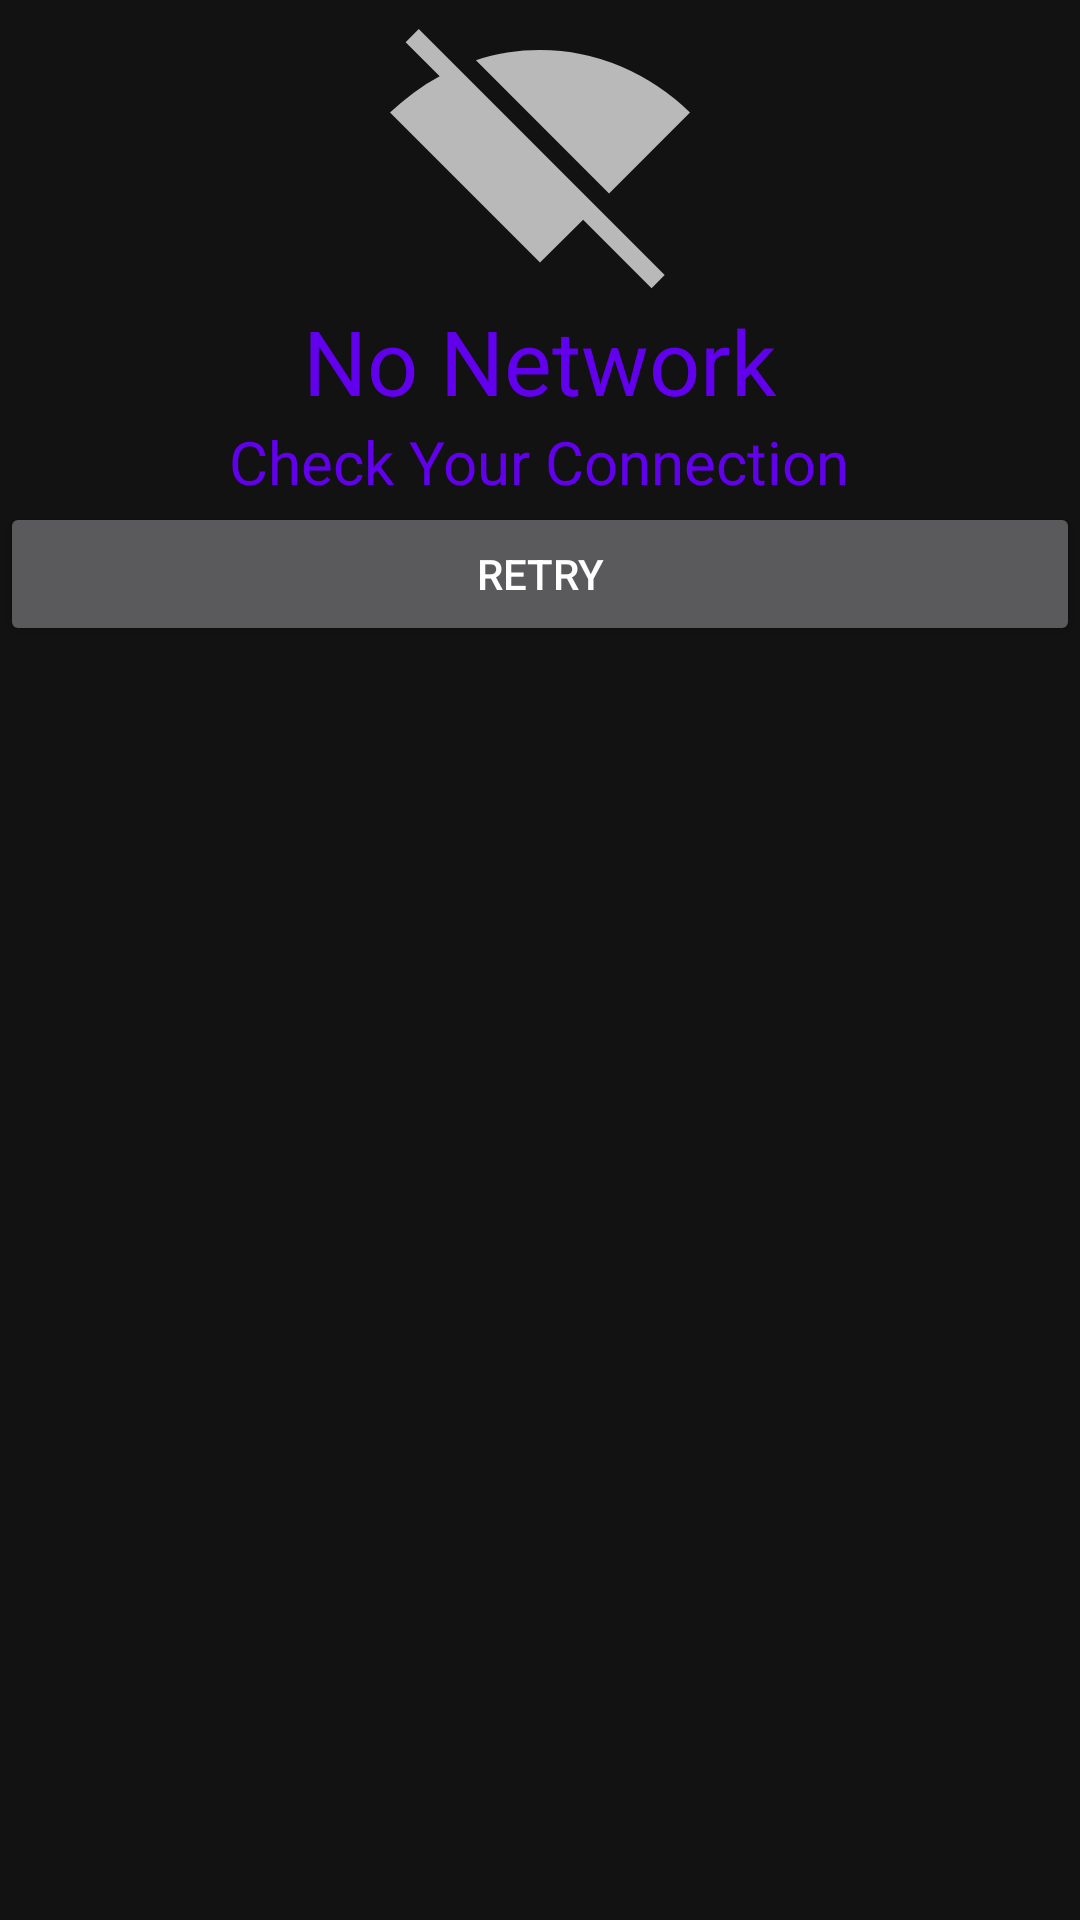

This screen was rendered from an Android layout file. Write that file and the resources it references.
<!-- AndroidManifest.xml: application theme Theme.FoodCommunity -->
<!-- res/layout/no_wifi_dialog.xml -->
<?xml version="1.0" encoding="utf-8"?>
<LinearLayout xmlns:android="http://schemas.android.com/apk/res/android"
    xmlns:app="http://schemas.android.com/apk/res-auto"
    android:orientation="vertical"
    android:layout_width="match_parent"
    android:layout_height="match_parent">


    <ImageView
        android:id="@+id/imageView"
        android:layout_width="100dp"
        android:layout_height="100dp"
        android:layout_gravity="center"
        app:srcCompat="@drawable/signal_wifi_off_48px"/>

    <TextView
        android:id="@+id/textView5"
        android:layout_width="wrap_content"
        android:layout_height="wrap_content"
        android:text="No Network"
        android:layout_gravity="center"
        android:textColor="@color/purple_500"
        android:textSize="30dp"/>

    <TextView
        android:id="@+id/textView6"
        android:layout_width="wrap_content"
        android:layout_height="wrap_content"
        android:text="Check Your Connection"
        android:layout_gravity="center"
        android:textColor="@color/purple_500"
        android:textSize="20dp"/>

    <Button
        android:id="@+id/retryButton"
        android:layout_width="match_parent"
        android:layout_height="wrap_content"
        android:text="Retry" />

</LinearLayout>
<!-- resources referenced by this layout -->
<resources>
  <!-- drawable signal_wifi_off_48px (drawable-v24) -->
  <vector xmlns:android="http://schemas.android.com/apk/res/android"
      android:width="45dp"
      android:height="45dp"
      android:viewportWidth="48"
      android:viewportHeight="48"
      android:tint="?attr/colorControlNormal">
    <path
        android:fillColor="@android:color/white"
        android:pathData="M41.85,46.1 L30.9,35.15 24,42 0,18Q1.75,16.35 3.8,14.825Q5.85,13.3 7.95,12.2L2.5,6.75L4.6,4.65L43.95,44ZM35.05,30.95 L13.75,9.65Q16.1,8.8 18.75,8.4Q21.4,8 24,8Q30.8,8 36.975,10.65Q43.15,13.3 48,18Z"/>
  </vector>
  <style name="Theme.FoodCommunity" parent="Theme.MaterialComponents.NoActionBar">
          
          <item name="colorPrimary">@color/purple_500</item>
          <item name="colorPrimaryVariant">@color/purple_700</item>
          <item name="colorOnPrimary">@color/white</item>
          
          <item name="colorSecondary">@color/purple_500</item>
          <item name="colorSecondaryVariant">@color/purple_700</item>
          <item name="colorOnSecondary">@color/black</item>
          
          <item name="android:statusBarColor" tools:targetApi="l">?attr/colorPrimaryVariant</item>
          
      </style>
  <!-- not gathered from this repository: default colours our renderer supplied (Android Studio template values) -->
  <color name="purple_500">#FF6200EE</color>
  <color name="purple_700">#FF3700B3</color>
  <color name="black">#FF000000</color>
  <color name="white">#FFFFFFFF</color>
</resources>
